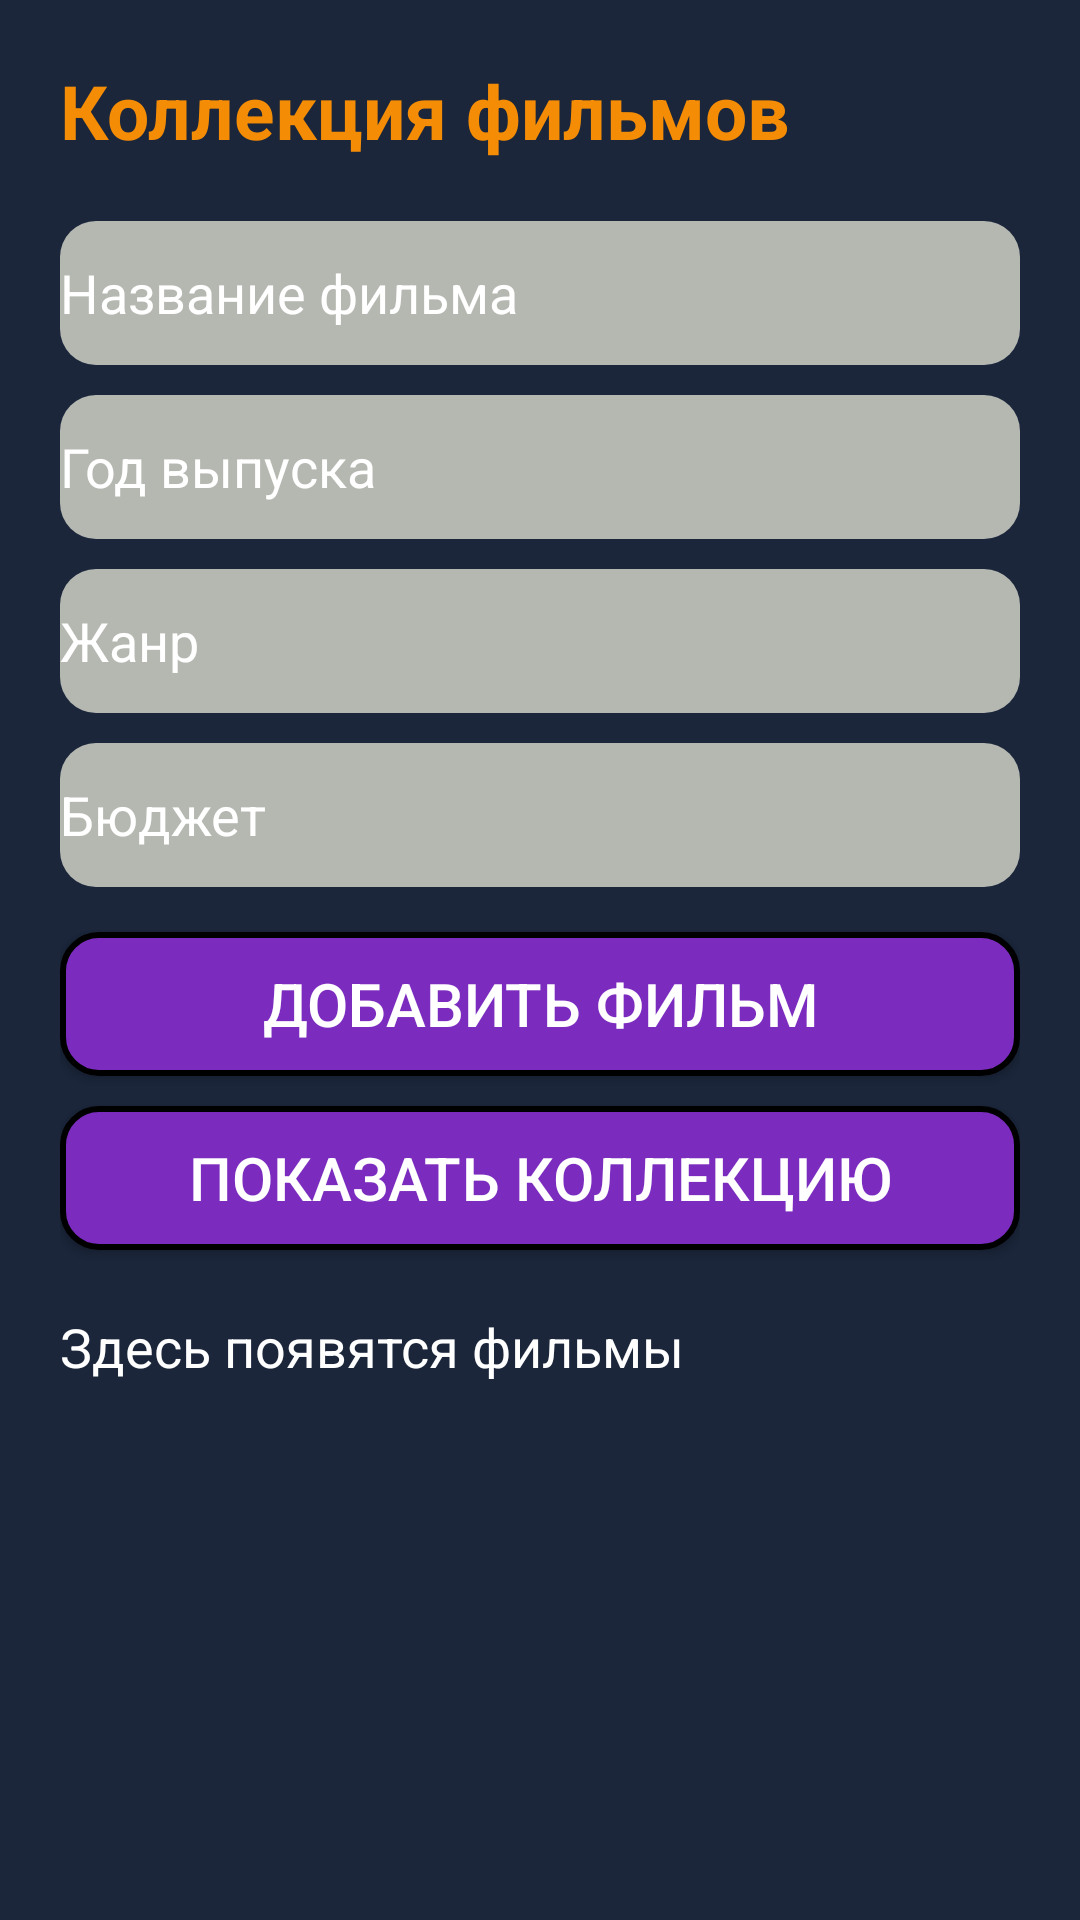

This screen was rendered from an Android layout file. Write that file and the resources it references.
<!-- AndroidManifest.xml: application theme Theme.Prak4_JsonVar3_Vysotskiy -->
<!-- res/layout/activity_movie.xml -->
<?xml version="1.0" encoding="utf-8"?>
<ScrollView xmlns:android="http://schemas.android.com/apk/res/android"
    android:layout_width="match_parent"
    android:layout_height="match_parent"
    android:background="@color/darkblue">

    <LinearLayout
        android:layout_width="match_parent"
        android:layout_height="wrap_content"
        android:orientation="vertical"
        android:padding="20dp">

        <TextView
            android:layout_width="wrap_content"
            android:layout_height="wrap_content"
            android:text="@string/collection"
            android:textSize="25sp"
            android:textStyle="bold"
            android:layout_marginBottom="20dp"
            android:textColor="@color/gold"/>

        <EditText
            android:id="@+id/movieTitleEditText"
            android:layout_width="match_parent"
            android:layout_height="wrap_content"
            android:hint="@string/titleFilm"
            android:minHeight="48dp"
            android:textColorHint="@color/white"
            android:background="@drawable/editotexto"/>

        <EditText
            android:id="@+id/movieYearEditText"
            android:layout_width="match_parent"
            android:layout_height="wrap_content"
            android:hint="@string/publishYear"
            android:inputType="number"
            android:minHeight="48dp"
            android:textColorHint="@color/white"
            android:layout_marginTop="10dp"
            android:background="@drawable/editotexto"/>

        <EditText
            android:id="@+id/movieGenreEditText"
            android:layout_width="match_parent"
            android:layout_height="wrap_content"
            android:hint="@string/genre"
            android:minHeight="48dp"
            android:textColorHint="@color/white"
            android:layout_marginTop="10dp"
            android:background="@drawable/editotexto"/>

        <EditText
            android:id="@+id/movieBudgetEditText"
            android:layout_width="match_parent"
            android:layout_height="wrap_content"
            android:hint="@string/budget"
            android:minHeight="48dp"
            android:textColorHint="@color/white"
            android:layout_marginTop="10dp"
            android:background="@drawable/editotexto"/>

        <Button
            android:id="@+id/addMovieButton"
            android:layout_width="match_parent"
            android:layout_height="wrap_content"
            android:text="@string/movieAdd"
            android:layout_marginTop="15dp"

            android:background="@drawable/buttono"
            android:textAllCaps="true"
            android:textColor="@color/white"
            android:textSize="20dp"
            />

        <Button
            android:id="@+id/showMoviesButton"
            android:layout_width="match_parent"
            android:layout_height="wrap_content"
            android:text="@string/showCollection"
            android:background="@drawable/buttono"
            android:textAllCaps="true"
            android:layout_marginTop="10dp"
            android:textColor="@color/white"
            android:textSize="20dp"/>

        <TextView
            android:id="@+id/moviesTextView"
            android:layout_width="match_parent"
            android:layout_height="wrap_content"
            android:text="@string/poyavitFilm"
            android:textSize="18sp"
            android:layout_marginTop="20dp"
            android:textColor="@color/white"/>

    </LinearLayout>
</ScrollView>
<!-- resources referenced by this layout -->
<resources>
  <color name="darkblue">#1B263B</color>
  <color name="gold">#F48C06</color>
  <color name="white">#FFFFFFFF</color>
  <!-- drawable buttono (drawable) -->
  <?xml version="1.0" encoding="utf-8"?>
  <shape xmlns:android="http://schemas.android.com/apk/res/android">
  <solid android:color="#7B2CBF"></solid>
      <corners android:radius="12dp"></corners>
      <stroke android:color="@color/black" android:width="2dp"></stroke>
  </shape>
  <!-- drawable editotexto (drawable) -->
  <?xml version="1.0" encoding="utf-8"?>
  <shape xmlns:android="http://schemas.android.com/apk/res/android">
      <solid android:color="@color/gray"></solid>
      <corners android:radius="12dp"></corners>
      <stroke android:color="@color/gray"></stroke>
  </shape>
  <string name="budget">Бюджет</string>
  <string name="collection">Коллекция фильмов</string>
  <string name="genre">Жанр</string>
  <string name="movieAdd">Добавить фильм</string>
  <string name="poyavitFilm">Здесь появятся фильмы</string>
  <string name="publishYear">Год выпуска</string>
  <string name="showCollection">Показать коллекцию</string>
  <string name="titleFilm">Название фильма</string>
  <style name="Theme.Prak4_JsonVar3_Vysotskiy" parent="Base.Theme.Prak4_JsonVar3_Vysotskiy" />
  <color name="black">#FF000000</color>
  <color name="gray">#b5b8b1</color>
  <style name="Base.Theme.Prak4_JsonVar3_Vysotskiy" parent="Theme.AppCompat.DayNight.NoActionBar">
          
          
      </style>
</resources>
